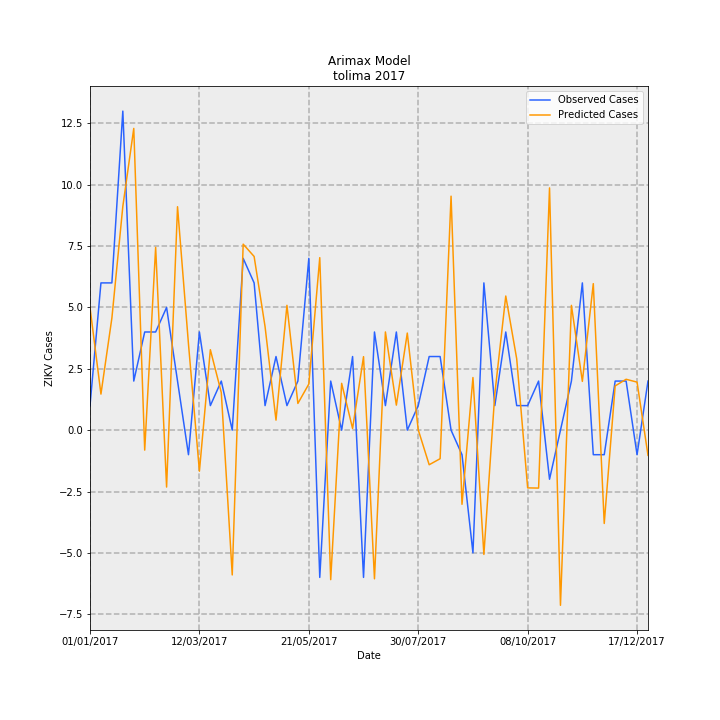

Source data for this figure (header and first rows):
Date, predictions_incidence, observed_incidence, Predicted Cases, Observed Cases, error
01/01/2017, 0.355, 0.07101, 5, 1.0, -4
08/01/2017, 0.1043, 0.4261, 1.469, 6.0, 4.531
15/01/2017, 0.3243, 0.4261, 4.567, 6.0, 1.433
22/01/2017, 0.6473, 0.9231, 9.116, 13.0, 3.884
29/01/2017, 0.873, 0.142, 12.29, 2.0, -10.29
05/02/2017, -0.05775, 0.284, -0.8133, 4.0, 4.813
12/02/2017, 0.529, 0.284, 7.449, 4.0, -3.449
19/02/2017, -0.1646, 0.355, -2.318, 5.0, 7.318
26/02/2017, 0.6464, 0.142, 9.104, 2.0, -7.104
05/03/2017, 0.2492, -0.07101, 3.509, -1.0, -4.509
12/03/2017, -0.1187, 0.284, -1.672, 4.0, 5.672
19/03/2017, 0.2328, 0.07101, 3.279, 1.0, -2.279
26/03/2017, 0.1086, 0.142, 1.53, 2.0, 0.47
02/04/2017, -0.4189, 0.0, -5.899, 0.0, 5.899
09/04/2017, 0.5381, 0.4971, 7.578, 7, -0.5782
16/04/2017, 0.5026, 0.4261, 7.077, 6.0, -1.077
23/04/2017, 0.2996, 0.07101, 4.219, 1.0, -3.219
30/04/2017, 0.02901, 0.213, 0.4085, 3.0, 2.591
07/05/2017, 0.3611, 0.07101, 5.086, 1.0, -4.086
14/05/2017, 0.07733, 0.142, 1.089, 2.0, 0.911
21/05/2017, 0.1334, 0.4971, 1.878, 7, 5.122
28/05/2017, 0.4991, -0.4261, 7.029, -6.0, -13.03
04/06/2017, -0.4325, 0.142, -6.091, 2.0, 8.091
11/06/2017, 0.1355, 0.0, 1.908, 0.0, -1.908
18/06/2017, 0.004889, 0.213, 0.06885, 3.0, 2.931
25/06/2017, 0.2127, -0.4261, 2.995, -6.0, -8.995
02/07/2017, -0.4301, 0.284, -6.057, 4.0, 10.06
09/07/2017, 0.2842, 0.07101, 4.002, 1.0, -3.002
16/07/2017, 0.07243, 0.284, 1.02, 4.0, 2.98
23/07/2017, 0.2809, 0.0, 3.956, 0.0, -3.956
30/07/2017, 0.0009832, 0.07101, 0.01385, 1.0, 0.9862
06/08/2017, -0.1001, 0.213, -1.41, 3.0, 4.41
13/08/2017, -0.0826, 0.213, -1.163, 3.0, 4.163
20/08/2017, 0.677, 0.0, 9.534, 0.0, -9.534
27/08/2017, -0.2146, -0.07101, -3.022, -1.0, 2.022
03/09/2017, 0.1523, -0.355, 2.144, -5.0, -7.144
10/09/2017, -0.3595, 0.4261, -5.063, 6.0, 11.06
17/09/2017, 0.1056, 0.07101, 1.487, 1.0, -0.4873
24/09/2017, 0.3881, 0.284, 5.465, 4.0, -1.465
01/10/2017, 0.2064, 0.07101, 2.906, 1.0, -1.906
08/10/2017, -0.167, 0.07101, -2.352, 1.0, 3.352
15/10/2017, -0.1676, 0.142, -2.36, 2.0, 4.36
22/10/2017, 0.7009, -0.142, 9.871, -2.0, -11.87
29/10/2017, -0.5067, 0.0, -7.136, 0.0, 7.136
05/11/2017, 0.3611, 0.142, 5.085, 2.0, -3.085
12/11/2017, 0.1412, 0.4261, 1.988, 6.0, 4.012
19/11/2017, 0.4239, -0.07101, 5.97, -1.0, -6.97
26/11/2017, -0.27, -0.07101, -3.802, -1.0, 2.802
03/12/2017, 0.1281, 0.142, 1.803, 2.0, 0.1966
10/12/2017, 0.1472, 0.142, 2.073, 2.0, -0.07305
17/12/2017, 0.139, -0.07101, 1.957, -1.0, -2.957
24/12/2017, -0.07287, 0.142, -1.026, 2.0, 3.026
